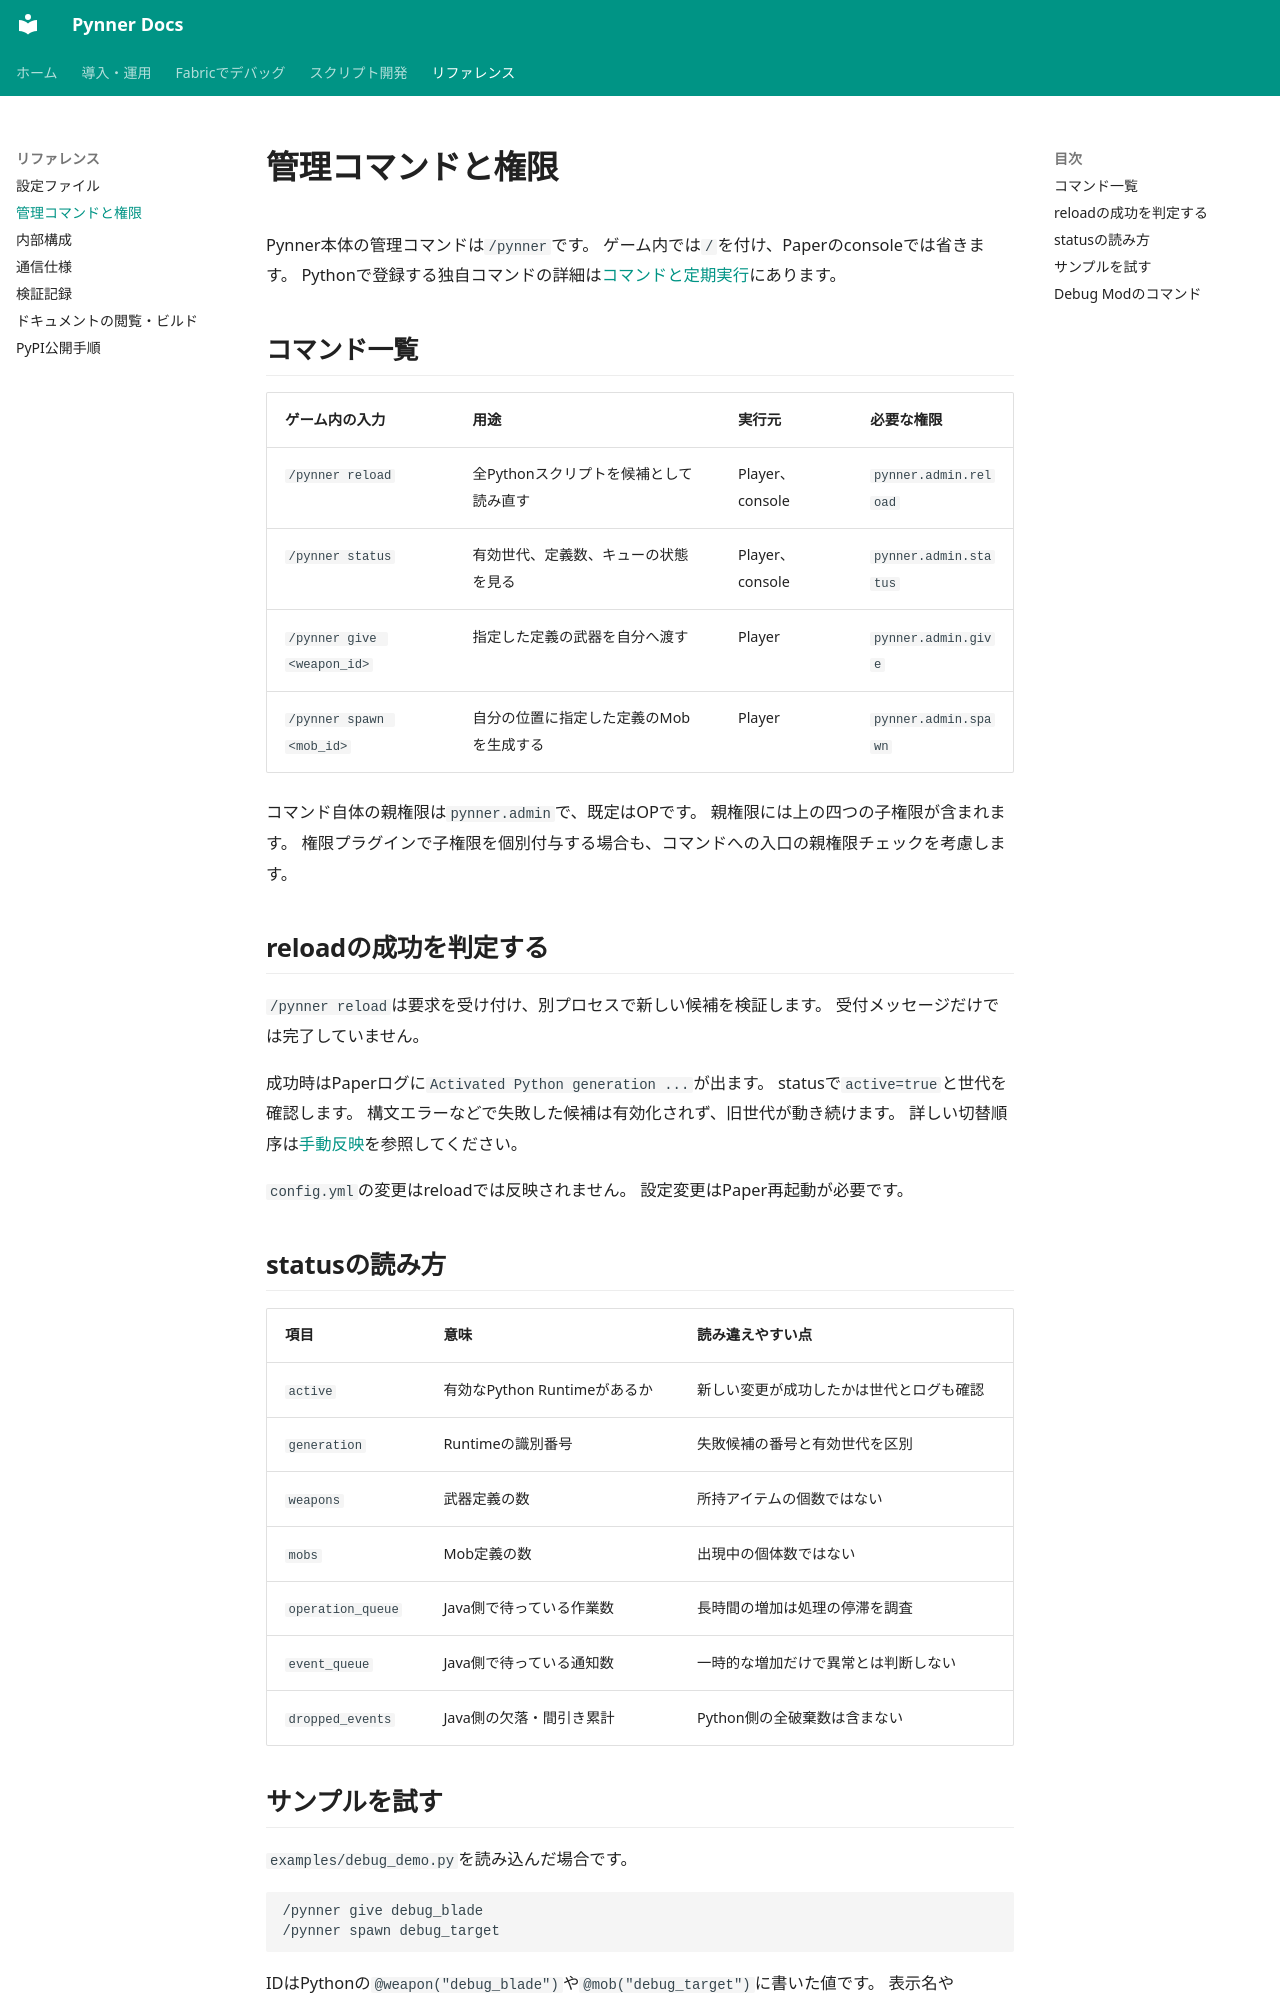

repository: nehaverse-net/minepynner · page: administration.html · generator: mkdocs

# 管理コマンドと権限

Pynner本体の管理コマンドは`/pynner`です。
ゲーム内では`/`を付け、Paperのconsoleでは省きます。
Pythonで登録する独自コマンドの詳細は[コマンドと定期実行](commands-and-tasks.md)にあります。

## コマンド一覧

| ゲーム内の入力 | 用途 | 実行元 | 必要な権限 |
|---|---|---|---|
| `/pynner reload` | 全Pythonスクリプトを候補として読み直す | Player、console | `pynner.admin.reload` |
| `/pynner status` | 有効世代、定義数、キューの状態を見る | Player、console | `pynner.admin.status` |
| `/pynner give <weapon_id>` | 指定した定義の武器を自分へ渡す | Player | `pynner.admin.give` |
| `/pynner spawn <mob_id>` | 自分の位置に指定した定義のMobを生成する | Player | `pynner.admin.spawn` |

コマンド自体の親権限は`pynner.admin`で、既定はOPです。
親権限には上の四つの子権限が含まれます。
権限プラグインで子権限を個別付与する場合も、コマンドへの入口の親権限チェックを考慮します。

## reloadの成功を判定する

`/pynner reload`は要求を受け付け、別プロセスで新しい候補を検証します。
受付メッセージだけでは完了していません。

成功時はPaperログに`Activated Python generation ...`が出ます。
statusで`active=true`と世代を確認します。
構文エラーなどで失敗した候補は有効化されず、旧世代が動き続けます。
詳しい切替順序は[手動反映](operations.md#手動で反映する)を参照してください。

`config.yml`の変更はreloadでは反映されません。
設定変更はPaper再起動が必要です。

## statusの読み方

| 項目 | 意味 | 読み違えやすい点 |
|---|---|---|
| `active` | 有効なPython Runtimeがあるか | 新しい変更が成功したかは世代とログも確認 |
| `generation` | Runtimeの識別番号 | 失敗候補の番号と有効世代を区別 |
| `weapons` | 武器定義の数 | 所持アイテムの個数ではない |
| `mobs` | Mob定義の数 | 出現中の個体数ではない |
| `operation_queue` | Java側で待っている作業数 | 長時間の増加は処理の停滞を調査 |
| `event_queue` | Java側で待っている通知数 | 一時的な増加だけで異常とは判断しない |
| `dropped_events` | Java側の欠落・間引き累計 | Python側の全破棄数は含まない |
